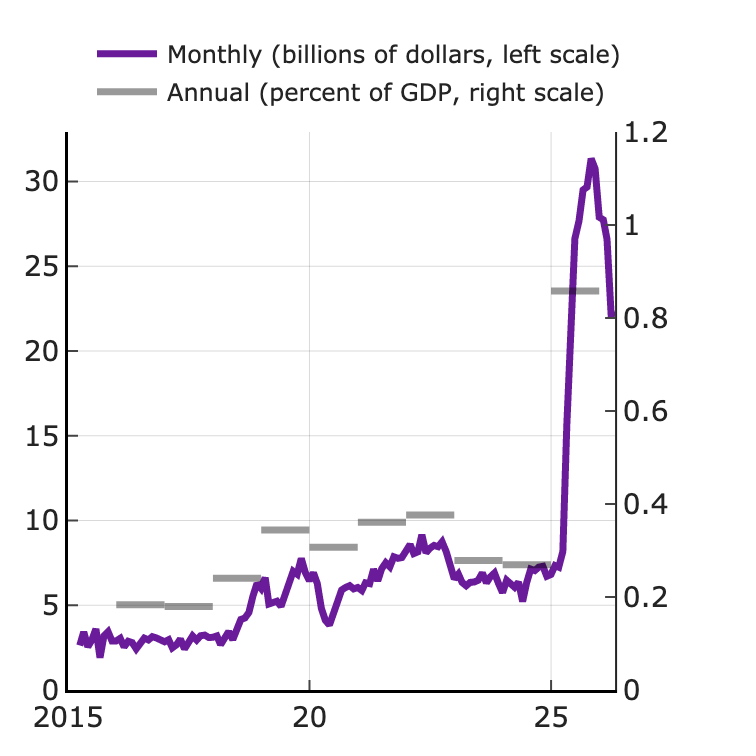

Data behind this chart, as committed beside it:
Date, Monthly (billions of dollars, left scale…, Annual (percent of GDP, right scale)
2015-03-31, 2.63, 
2015-04-30, 3.43, 
2015-05-31, 2.55, 
2015-06-30, 2.94, 
2015-07-31, 3.6, 
2015-08-31, 1.91, 
2015-09-30, 3.2, 
2015-10-31, 3.44, 
2015-11-30, 2.89, 
2015-12-31, 2.89, 
2016-01-31, 3.05, 0.18
2016-02-29, 2.54, 0.18
2016-03-31, 2.87, 0.18
2016-04-30, 2.8, 0.18
2016-05-31, 2.43, 0.18
2016-06-30, 2.78, 0.18
2016-07-31, 3.06, 0.18
2016-08-31, 2.95, 0.18
2016-09-30, 3.15, 0.18
2016-10-31, 3.07, 0.18
2016-11-30, 2.9, 0.18
2016-12-31, 2.85, 0.18
2017-01-31, 2.97, 0.18
2017-02-28, 2.49, 0.18
2017-03-31, 2.67, 0.18
2017-04-30, 3.01, 0.18
2017-05-31, 2.42, 0.18
2017-06-30, 2.87, 0.18
2017-07-31, 3.19, 0.18
2017-08-31, 2.95, 0.18
2017-09-30, 3.2, 0.18
2017-10-31, 3.24, 0.18
2017-11-30, 3.1, 0.18
2017-12-31, 3.11, 0.18
2018-01-31, 3.19, 0.24
2018-02-28, 2.67, 0.24
2018-03-31, 3.08, 0.24
2018-04-30, 3.45, 0.24
2018-05-31, 2.97, 0.24
2018-06-30, 3.51, 0.24
2018-07-31, 4.16, 0.24
2018-08-31, 4.25, 0.24
2018-09-30, 4.57, 0.24
2018-10-31, 5.55, 0.24
2018-11-30, 6.28, 0.24
2018-12-31, 5.99, 0.24
2019-01-31, 6.63, 0.34
2019-02-28, 5.08, 0.34
2019-03-31, 5.16, 0.34
2019-04-30, 5.24, 0.34
2019-05-31, 4.93, 0.34
2019-06-30, 5.61, 0.34
2019-07-31, 6.47, 0.34
2019-08-31, 7.01, 0.34
2019-09-30, 6.83, 0.34
2019-10-31, 7.76, 0.34
2019-11-30, 6.94, 0.34
2019-12-31, 6.45, 0.34
2020-01-31, 6.92, 0.31
2020-02-29, 6.29, 0.31
... 74 more rows
